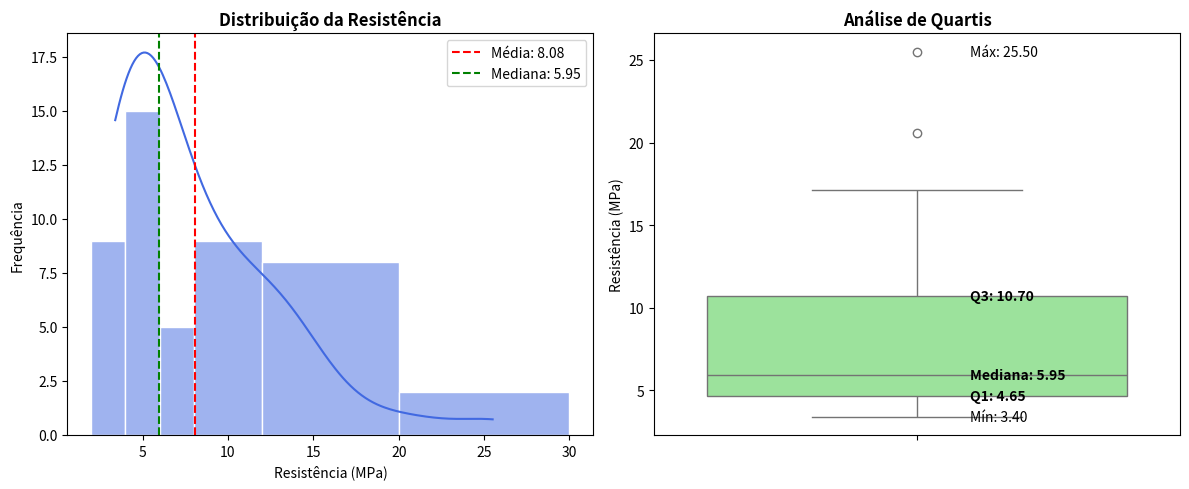

Reproduce this figure in Python. (Note: this script raises an exception after producing the figure.)
# parte1_analise.py
import numpy as np
import pandas as pd
from scipy import stats
import math
import matplotlib.pyplot as plt
import seaborn as sns

# Dados de resistência
dados = np.array([
    11.5, 12.1, 9.9, 9.3, 7.8, 6.2, 6.6, 7.0, 13.4, 17.1, 9.3, 5.6,
    5.7, 5.4, 5.2, 5.1, 4.9, 10.7, 15.2, 8.5, 4.2, 4.0, 3.9, 3.8,
    3.6, 3.4, 20.6, 25.5, 13.8, 12.6, 13.1, 8.9, 8.2, 10.7, 14.2, 7.6,
    5.2, 5.5, 5.1, 5.0, 5.2, 4.8, 4.1, 3.8, 3.7, 3.6, 3.6, 3.6
])

# Cálculos estatísticos
n = len(dados)
mean = np.mean(dados)
median = np.median(dados)

# Moda (pode ter mais de uma)
vals, counts = np.unique(dados, return_counts=True)
moda = vals[counts == counts.max()]
moda_str = ', '.join(map(str, moda))

var = np.var(dados, ddof=1)
std = np.std(dados, ddof=1)
coef_var = (std / mean) * 100
skewness = stats.skew(dados)
kurt = stats.kurtosis(dados)

# Percentis necessários
percentis_necessarios = [95, 88, 80, 75, 50, 25]  # 100 - p
values = np.percentile(dados, percentis_necessarios)

# Distribuição em classes
bins = [2, 4, 6, 8, 12, 20, 30]
labels = ['2–<4', '4–<6', '6–<8', '8–<12', '12–<20', '20–<30']

# Intervalo de confiança
alpha = 0.05
tcrit = stats.t.ppf(1 - alpha/2, df=n-1)
se = std / math.sqrt(n)
ci_lower = mean - tcrit * se
ci_upper = mean + tcrit * se

# ======================================
# Visualização: Histograma e Boxplot
# ======================================

plt.figure(figsize=(12, 5))

# Histograma
plt.subplot(1, 2, 1)
sns.histplot(dados, bins=bins, kde=True, color='royalblue', edgecolor='white')
plt.title('Distribuição da Resistência', fontweight='bold')
plt.xlabel('Resistência (MPa)')
plt.ylabel('Frequência')
plt.axvline(mean, color='red', linestyle='--', label=f'Média: {mean:.2f}')
plt.axvline(median, color='green', linestyle='--', label=f'Mediana: {median:.2f}')
plt.legend()

# Boxplot
plt.subplot(1, 2, 2)
sns.boxplot(y=dados, color='lightgreen', showfliers=True)
plt.title('Análise de Quartis', fontweight='bold')
plt.ylabel('Resistência (MPa)')

# Adicionar valores
q1, q3 = np.percentile(dados, [25, 75])
plt.text(0.1, q1, f'Q1: {q1:.2f}', va='center', fontweight='bold')
plt.text(0.1, median, f'Mediana: {median:.2f}', va='center', fontweight='bold')
plt.text(0.1, q3, f'Q3: {q3:.2f}', va='center', fontweight='bold')
plt.text(0.1, np.min(dados), f'Mín: {np.min(dados):.2f}', va='center')
plt.text(0.1, np.max(dados), f'Máx: {np.max(dados):.2f}', va='center')

plt.tight_layout()
plt.savefig('analise_resistencia.png', dpi=300)
plt.show()

# ======================================
# Saída de resultados (opcional)
# ======================================
print("="*80)
print("RESULTADOS ESTATÍSTICOS")
print("="*80)
print(f"Média: {mean:.4f} MPa")
print(f"Mediana: {median:.4f} MPa")
print(f"Moda: {moda_str} MPa")
print(f"Desvio Padrão: {std:.4f} MPa")
print(f"Coeficiente de Variação: {coef_var:.2f}%")
print(f"Assimetria: {skewness:.4f}")
print(f"Curtose: {kurt:.4f}")
print(f"IC 95%: [{ci_lower:.4f}, {ci_upper:.4f}] MPa")

# Definir classes conforme o exemplo
bins = [3, 4, 6, 8, 12, 20, 30]
labels = ['3~<4', '4~<6', '6~<8', '8~<12', '12~<20', '20~<30']

# Classificar os dados nas classes
categorias = pd.cut(dados, bins=bins, right=False, labels=labels, include_lowest=True)

# Calcular frequências
freq = pd.value_counts(categorias, sort=False)
freq_acum = freq.cumsum()
freq_rel = freq / len(dados)
freq_perc = freq_rel * 100
amplitude = [bins[i+1]-bins[i] for i in range(len(bins)-1)]
densidade = freq_rel / pd.Series(amplitude, index=labels)
pontos_medios = [(bins[i] + bins[i+1]) / 2 for i in range(len(bins)-1)]


# Dados de resistência
dados = np.array([
    11.5, 12.1, 9.9, 9.3, 7.8, 6.2, 6.6, 7.0, 13.4, 17.1, 9.3, 5.6,
    5.7, 5.4, 5.2, 5.1, 4.9, 10.7, 15.2, 8.5, 4.2, 4.0, 3.9, 3.8,
    3.6, 3.4, 20.6, 25.5, 13.8, 12.6, 13.1, 8.9, 8.2, 10.7, 14.2, 7.6,
    5.2, 5.5, 5.1, 5.0, 5.2, 4.8, 4.1, 3.8, 3.7, 3.6, 3.6, 3.6
])

# Definir classes conforme o exemplo
bins = [3, 4, 6, 8, 12, 20, 30]
labels = ['3~<4', '4~<6', '6~<8', '8~<12', '12~<20', '20~<30']

# Classificar os dados nas classes
categorias = pd.cut(dados, bins=bins, right=False, labels=labels, include_lowest=True)

# Calcular frequências
freq = pd.value_counts(categorias, sort=False)
freq_acum = freq.cumsum()
freq_rel = freq / len(dados)
freq_perc = freq_rel * 100
amplitude = [bins[i+1]-bins[i] for i in range(len(bins)-1)]
densidade = freq_rel / pd.Series(amplitude, index=labels)
pontos_medios = [(bins[i] + bins[i+1]) / 2 for i in range(len(bins)-1)]

# Criar tabela formatada
tabela = pd.DataFrame({
    'Classe': labels,
    'Frequência': freq.values,
    'Freq. Acumulada': freq_acum.values,
    'Freq. Relativa': freq_rel.values.round(4),
    'Freq. Percentual (%)': freq_perc.values.round(2),
    'Densidade': densidade.values.round(4),
    'Ponto Médio': pontos_medios
})

# Exibir tabela formatada
print("="*70)
print("DISTRIBUIÇÃO EM CLASSES DE FREQUÊNCIA")
print("="*70)
print(tabela.to_string(index=False))
print("\nLEGENDA:")
print("- Classe: Intervalo de resistência (MPa)")
print("- Frequência: Número de observações na classe")
print("- Freq. Acumulada: Soma cumulativa das frequências")
print("- Freq. Relativa: Frequência dividida pelo total de observações")
print("- Freq. Percentual: Frequência relativa em porcentagem")
print("- Densidade: Frequência relativa dividida pela amplitude da classe")
print("- Ponto Médio: Centro da classe")